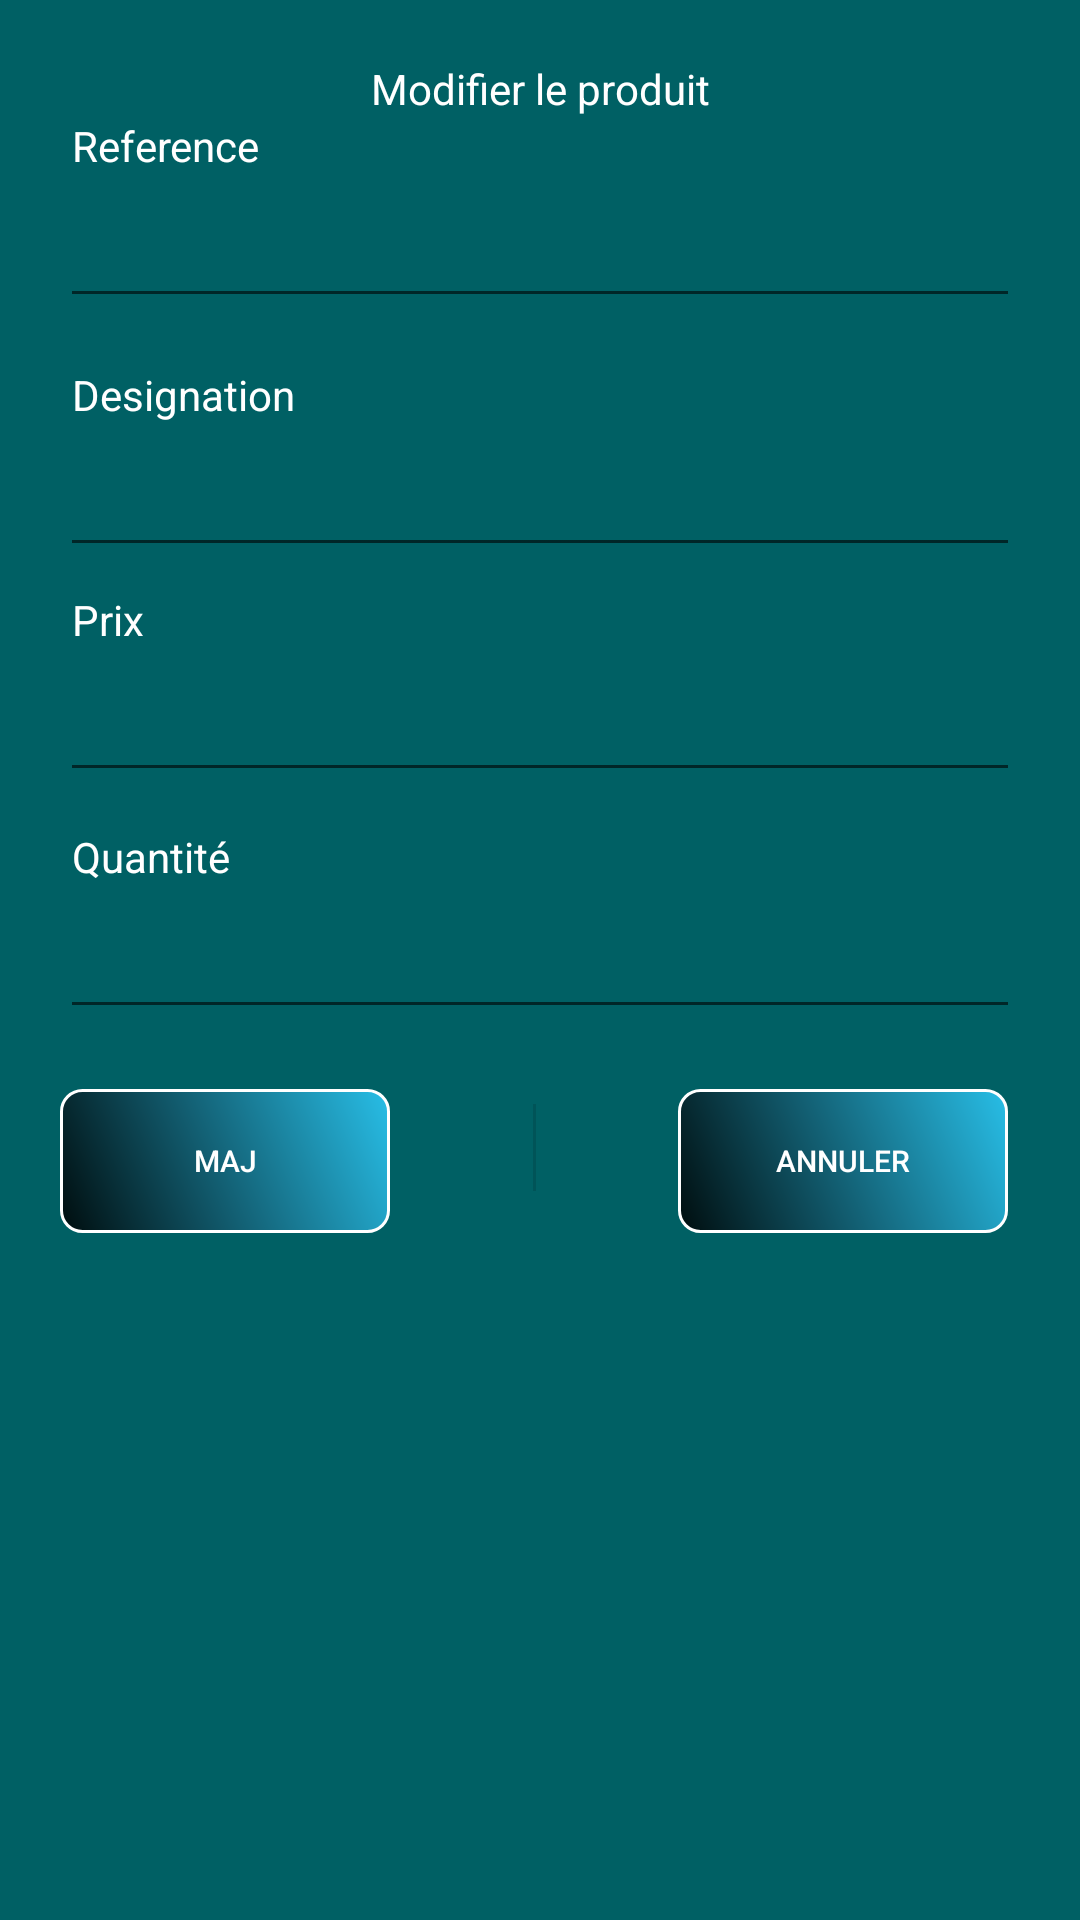

Android layout source for this screen:
<!-- AndroidManifest.xml: application theme Theme.TP07 -->
<!-- res/layout/update_layout.xml -->
<?xml version="1.0" encoding="utf-8"?>
<androidx.constraintlayout.widget.ConstraintLayout xmlns:android="http://schemas.android.com/apk/res/android"
    xmlns:app="http://schemas.android.com/apk/res-auto"
    xmlns:tools="http://schemas.android.com/tools"
    android:layout_width="match_parent"
    android:layout_height="match_parent"
    android:background="#006064"
    android:padding="20dp">

    <TextView
        android:id="@+id/textView2"
        android:layout_width="wrap_content"
        android:layout_height="wrap_content"
        android:text="@string/update_product"
        android:textColor="#FFFFFF"
        app:layout_constraintEnd_toEndOf="parent"
        app:layout_constraintStart_toStartOf="parent"
        app:layout_constraintTop_toTopOf="parent" />

    <TextView
        android:id="@+id/ref"
        android:layout_width="wrap_content"
        android:layout_height="wrap_content"
        android:layout_marginStart="4dp"
        android:text="@string/ref"
        android:textColor="#FFFFFF"
        app:layout_constraintStart_toStartOf="parent"
        app:layout_constraintTop_toBottomOf="@+id/textView2" />

    <EditText
        android:id="@+id/ref_input_update"
        android:layout_width="0dp"
        android:layout_height="wrap_content"
        android:ems="10"
        android:importantForAutofill="no"
        android:inputType="textPersonName"
        android:minHeight="48dp"
        android:textColor="#000000"
        app:layout_constraintEnd_toEndOf="parent"
        app:layout_constraintStart_toStartOf="parent"
        app:layout_constraintTop_toBottomOf="@+id/ref"
        tools:ignore="SpeakableTextPresentCheck" />

    <TextView
        android:id="@+id/design"
        android:layout_width="wrap_content"
        android:layout_height="wrap_content"
        android:layout_marginStart="4dp"
        android:layout_marginTop="16dp"
        android:text="@string/design"
        android:textColor="#FFFFFF"
        app:layout_constraintStart_toStartOf="parent"
        app:layout_constraintTop_toBottomOf="@+id/ref_input_update" />

    <EditText
        android:id="@+id/design_input_update"
        android:layout_width="0dp"
        android:layout_height="wrap_content"
        android:ems="10"
        android:importantForAutofill="no"
        android:inputType="textPersonName"
        android:minHeight="48dp"
        app:layout_constraintEnd_toEndOf="parent"
        app:layout_constraintStart_toStartOf="parent"
        app:layout_constraintTop_toBottomOf="@+id/design"
        tools:ignore="SpeakableTextPresentCheck" />

    <TextView
        android:id="@+id/prix"
        android:layout_width="wrap_content"
        android:layout_height="wrap_content"
        android:layout_marginStart="4dp"
        android:layout_marginTop="8dp"
        android:text="@string/prix"
        android:textColor="#FFFFFF"
        app:layout_constraintStart_toStartOf="parent"
        app:layout_constraintTop_toBottomOf="@+id/design_input_update" />

    <EditText
        android:id="@+id/prix_input_update"
        android:layout_width="0dp"
        android:layout_height="wrap_content"
        android:autofillHints="@string/placeholder_prix"
        android:ems="10"
        android:inputType="numberDecimal"
        android:minHeight="48dp"
        app:layout_constraintEnd_toEndOf="parent"
        app:layout_constraintStart_toStartOf="parent"
        app:layout_constraintTop_toBottomOf="@+id/prix"
        tools:ignore="LabelFor,SpeakableTextPresentCheck" />

    <TextView
        android:id="@+id/qty"
        android:layout_width="wrap_content"
        android:layout_height="wrap_content"
        android:layout_marginStart="4dp"
        android:layout_marginTop="12dp"
        android:text="@string/qty"
        android:textColor="#FFFFFF"
        app:layout_constraintStart_toStartOf="parent"
        app:layout_constraintTop_toBottomOf="@+id/prix_input_update" />

    <EditText
        android:id="@+id/qty_input_update"
        android:layout_width="0dp"
        android:layout_height="wrap_content"
        android:ems="10"
        android:importantForAutofill="no"
        android:inputType="number"
        android:minHeight="48dp"
        app:layout_constraintEnd_toEndOf="parent"
        app:layout_constraintStart_toStartOf="parent"
        app:layout_constraintTop_toBottomOf="@+id/qty"
        tools:ignore="SpeakableTextPresentCheck" />

    <Button
        android:id="@+id/btn_maj"
        android:layout_width="110dp"
        android:layout_height="wrap_content"
        android:layout_marginTop="20dp"
        android:background="@drawable/button_background"
        android:text="@string/update"
        android:textColor="#FFFFFF"
        android:textSize="10sp"
        app:layout_constraintStart_toStartOf="parent"
        app:layout_constraintTop_toBottomOf="@+id/qty_input_update" />

    <Button
        android:id="@+id/btn_annuler"
        android:layout_width="110dp"
        android:layout_height="wrap_content"
        android:layout_marginTop="20dp"
        android:layout_marginEnd="4dp"
        android:background="@drawable/button_background"

        android:text="@string/annuler"
        android:textColor="#FFFFFF"
        android:textSize="10sp"
        app:layout_constraintEnd_toEndOf="parent"
        app:layout_constraintTop_toBottomOf="@+id/qty_input_update" />

    <View
        android:id="@+id/divider2"
        android:layout_width="1dp"
        android:layout_height="29dp"
        android:layout_marginTop="25dp"
        android:background="?android:attr/listDivider"
        app:layout_constraintEnd_toStartOf="@+id/btn_annuler"
        app:layout_constraintStart_toEndOf="@+id/btn_maj"
        app:layout_constraintTop_toBottomOf="@+id/qty_input_update" />

</androidx.constraintlayout.widget.ConstraintLayout>
<!-- resources referenced by this layout -->
<resources>
  <!-- drawable button_background (drawable) -->
  <?xml version="1.0" encoding="utf-8"?>
  <shape xmlns:android="http://schemas.android.com/apk/res/android" >
      <stroke android:width="1dp"
          android:color="#FFFFFF"/>
      <gradient
          android:angle="225"
          android:startColor="#DD2ECCFA"
          android:endColor="#DD000000"/>
      <corners
          android:bottomLeftRadius="7dp"
          android:bottomRightRadius="7dp"
          android:topLeftRadius="7dp"
          android:topRightRadius="7dp" />
  </shape>
  <string name="annuler">Annuler</string>
  <string name="design">Designation</string>
  <string name="placeholder_prix">ajouter prix du produit</string>
  <string name="prix">Prix</string>
  <string name="qty">Quantité</string>
  <string name="ref">Reference</string>
  <string name="update">MAJ</string>
  <string name="update_product">Modifier le produit</string>
  <style name="Theme.TP07" parent="Theme.MaterialComponents.DayNight.DarkActionBar">
          
          <item name="colorPrimary">@color/purple_500</item>
          <item name="colorPrimaryVariant">@color/purple_700</item>
          <item name="colorOnPrimary">@color/white</item>
          
          <item name="colorSecondary">@color/teal_200</item>
          <item name="colorSecondaryVariant">@color/teal_700</item>
          <item name="colorOnSecondary">@color/black</item>
          
          <item name="android:statusBarColor" tools:targetApi="l">?attr/colorPrimaryVariant</item>
          
      </style>
  <!-- not gathered from this repository: default colours our renderer supplied (Android Studio template values) -->
  <color name="purple_500">#FF6200EE</color>
  <color name="purple_700">#FF3700B3</color>
  <color name="teal_200">#FF03DAC5</color>
  <color name="teal_700">#FF018786</color>
  <color name="black">#FF000000</color>
  <color name="white">#FFFFFFFF</color>
</resources>
